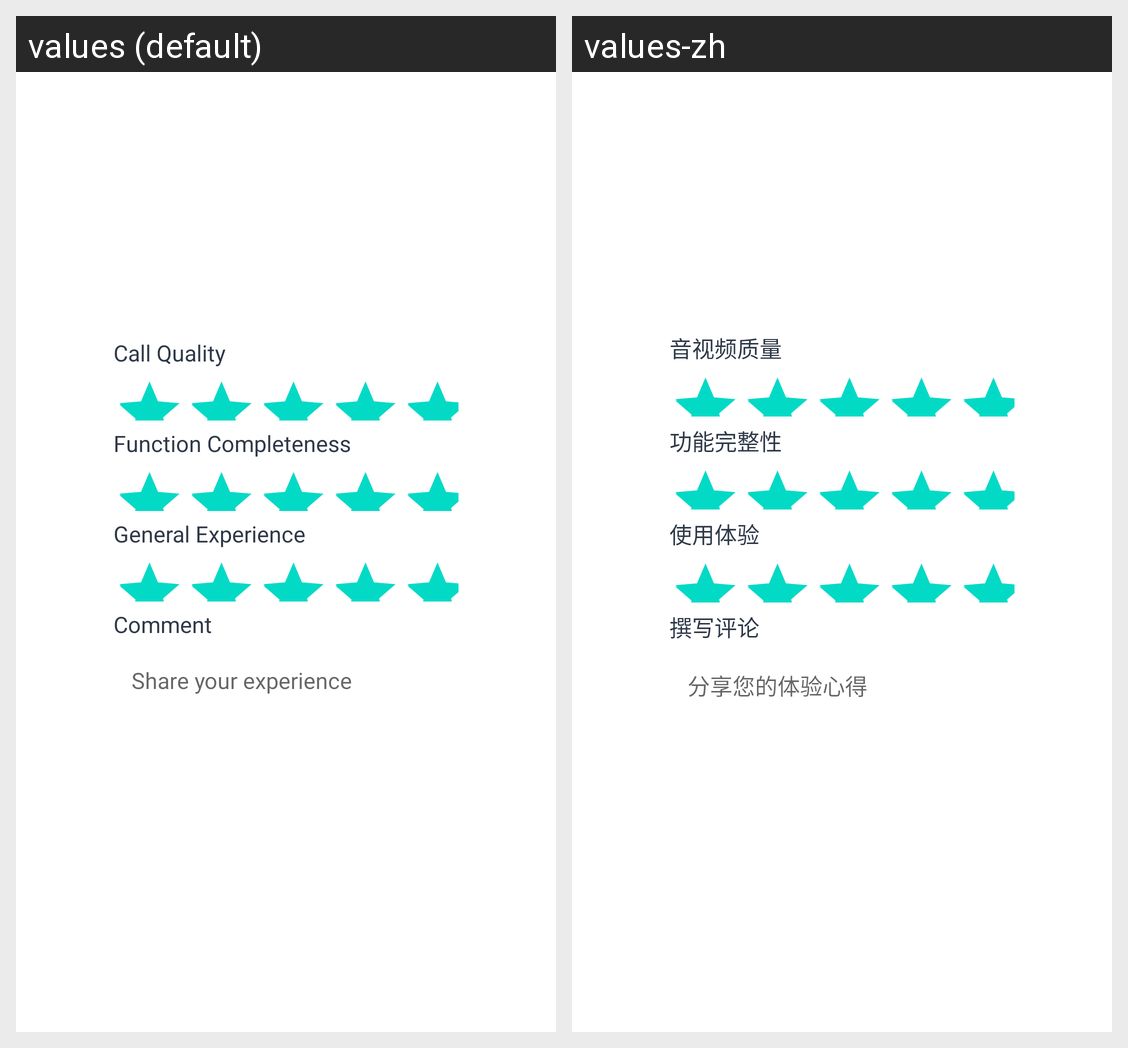

The same Android screen rendered under two of its app's locales, left to right. List the strings drawn on it with the default value and each locale's translation.
Android screen res/layout/layout_rating.xml rendered under 2 locales, left to right: values (default), values-zh. Device: Nexus 5 (rendered at 1080×1920; each locale shown at half size, 540×960, under a caption strip naming it); theme Theme.MaterialComponents.DayNight.NoActionBar.
Strings drawn on this screen, with the default value and each locale's value (text and hints the layout hard-codes, and strings that could not be matched under every locale, appear in the picture but are not listed):

rating_call_quality
  values: Call Quality
  values-zh: 音视频质量

rating_function_completeness
  values: Function Completeness
  values-zh: 功能完整性

rating_general_experience
  values: General Experience
  values-zh: 使用体验

rating_comment
  values: Comment
  values-zh: 撰写评论

rating_comment_hint
  values: Share your experience
  values-zh: 分享您的体验心得
